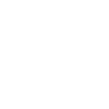
t = 0.00 s
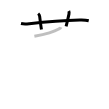
t = 3.25 s
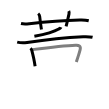
t = 6.50 s
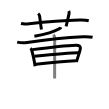
t = 9.50 s
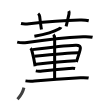
t = 12.75 s
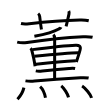
t = 16.00 s

The animated SVG that drew these frames (rendered in a browser with its animation timeline set to each time). Animation: 16 SMIL elements (animate=16); one cycle of 16.00 s.

<svg width="109px" height="109px" viewBox="0 0 px 109px" xmlns="http://www.w3.org/2000/svg" xmlns:xlink="http://www.w3.org/1999/xlink" xml:space="preserve" version="1.1"  baseProfile="full">
<path d="M21.01,23.51c3.12,0.74,5.64,0.45,8.25,0.17c13.46-1.49,37.16-3.31,50.62-3.68c2.95-0.08,5.97-0.04,8.86,0.67" style="fill:none;stroke:black;stroke-width:3;opacity:0">
  <animate attributeType="CSS" attributeName="opacity" from="0" to="1" begin="0s" dur="1s" repeatCount="0" fill="freeze" />
</path>
<path d="M38.14,13.66c0.86,0.72,1.4,1.59,1.53,2.68c0.84,6.91,1.42,11.02,1.79,13.16" style="fill:none;stroke:black;stroke-width:3;opacity:0">
  <animate attributeType="CSS" attributeName="opacity" from="0" to="1" begin="1s" dur="1s" repeatCount="0" fill="freeze" />
</path>
<path d="M68.75,11c0.5,1,0.4,2.27,0.21,3.17c-1.12,5.27-1.63,7.16-2.86,12.12" style="fill:none;stroke:black;stroke-width:3;opacity:0">
  <animate attributeType="CSS" attributeName="opacity" from="0" to="1" begin="2s" dur="1s" repeatCount="0" fill="freeze" />
</path>
<path d="M60.95,27.17c-0.32,0.83-1.07,1.21-2.18,1.86c-3.48,2.05-11.38,4.83-24.39,7.31" style="fill:none;stroke:black;stroke-width:3;opacity:0">
  <animate attributeType="CSS" attributeName="opacity" from="0" to="1" begin="3s" dur="1s" repeatCount="0" fill="freeze" />
</path>
<path d="M17.19,42.17c3.31,0.83,7.04,0.8,9.92,0.37C40.5,40.5,66.5,37.5,83.13,36.72c3.11-0.15,6.4-0.14,9.43,0.61" style="fill:none;stroke:black;stroke-width:3;opacity:0">
  <animate attributeType="CSS" attributeName="opacity" from="0" to="1" begin="4s" dur="1s" repeatCount="0" fill="freeze" />
</path>
<path d="M30.53,48.22c0.81,0.81,1.22,1.78,1.41,2.55c0.9,3.86,1.83,7.04,2.47,11.2c0.24,1.54,0.47,3.03,0.69,4.35" style="fill:none;stroke:black;stroke-width:3;opacity:0">
  <animate attributeType="CSS" attributeName="opacity" from="0" to="1" begin="5s" dur="1s" repeatCount="0" fill="freeze" />
</path>
<path d="M32.4,49.63c14.27-1.8,32.48-3.92,43.34-4.35c3.45-0.14,5.37,0.67,4.35,4.49c-0.63,2.38-1.49,5.3-2.58,8.63c-0.41,1.25-0.82,2.49-1.19,3.66" style="fill:none;stroke:black;stroke-width:3;opacity:0">
  <animate attributeType="CSS" attributeName="opacity" from="0" to="1" begin="6s" dur="1s" repeatCount="0" fill="freeze" />
</path>
<path d="M34.31,56.23c9.94-0.98,35.06-3.35,44.07-3.54" style="fill:none;stroke:black;stroke-width:3;opacity:0">
  <animate attributeType="CSS" attributeName="opacity" from="0" to="1" begin="7s" dur="1s" repeatCount="0" fill="freeze" />
</path>
<path d="M35.93,64.23c14.32-1.73,27.14-3.07,39.88-3.59" style="fill:none;stroke:black;stroke-width:3;opacity:0">
  <animate attributeType="CSS" attributeName="opacity" from="0" to="1" begin="8s" dur="1s" repeatCount="0" fill="freeze" />
</path>
<path d="M53.35,34.63c1.07,1.08,1.31,2.5,1.31,4.04c0,0.74-0.03,35-0.03,39.83" style="fill:none;stroke:black;stroke-width:3;opacity:0">
  <animate attributeType="CSS" attributeName="opacity" from="0" to="1" begin="9s" dur="1s" repeatCount="0" fill="freeze" />
</path>
<path d="M35.77,70.9c2.36,0.48,4.55,0.31,6.48,0.1c8.06-0.87,19.06-1.96,26.88-2.54c1.92-0.14,4.09-0.38,5.97,0.04" style="fill:none;stroke:black;stroke-width:3;opacity:0">
  <animate attributeType="CSS" attributeName="opacity" from="0" to="1" begin="10s" dur="1s" repeatCount="0" fill="freeze" />
</path>
<path d="M25.46,80.87c3.17,0.5,6.2,0.5,9.05,0.21c14-1.45,32.2-2.72,45.87-3.35c2.78-0.13,5.5-0.26,8.24,0.32" style="fill:none;stroke:black;stroke-width:3;opacity:0">
  <animate attributeType="CSS" attributeName="opacity" from="0" to="1" begin="11s" dur="1s" repeatCount="0" fill="freeze" />
</path>
<path d="M23.9,87.67c-1.02,4.83-3.65,8.58-6.4,11.58" style="fill:none;stroke:black;stroke-width:3;opacity:0">
  <animate attributeType="CSS" attributeName="opacity" from="0" to="1" begin="12s" dur="1s" repeatCount="0" fill="freeze" />
</path>
<path d="M40.12,86.6c2.43,2.11,4.74,7.91,5.35,11.19" style="fill:none;stroke:black;stroke-width:3;opacity:0">
  <animate attributeType="CSS" attributeName="opacity" from="0" to="1" begin="13s" dur="1s" repeatCount="0" fill="freeze" />
</path>
<path d="M61.26,85.83c2.56,2.03,6.61,8.35,7.25,11.51" style="fill:none;stroke:black;stroke-width:3;opacity:0">
  <animate attributeType="CSS" attributeName="opacity" from="0" to="1" begin="14s" dur="1s" repeatCount="0" fill="freeze" />
</path>
<path d="M82.09,86.01c3.34,2.1,8.63,8.63,9.47,11.9" style="fill:none;stroke:black;stroke-width:3;opacity:0">
  <animate attributeType="CSS" attributeName="opacity" from="0" to="1" begin="15s" dur="1s" repeatCount="0" fill="freeze" />
</path>
</svg>
